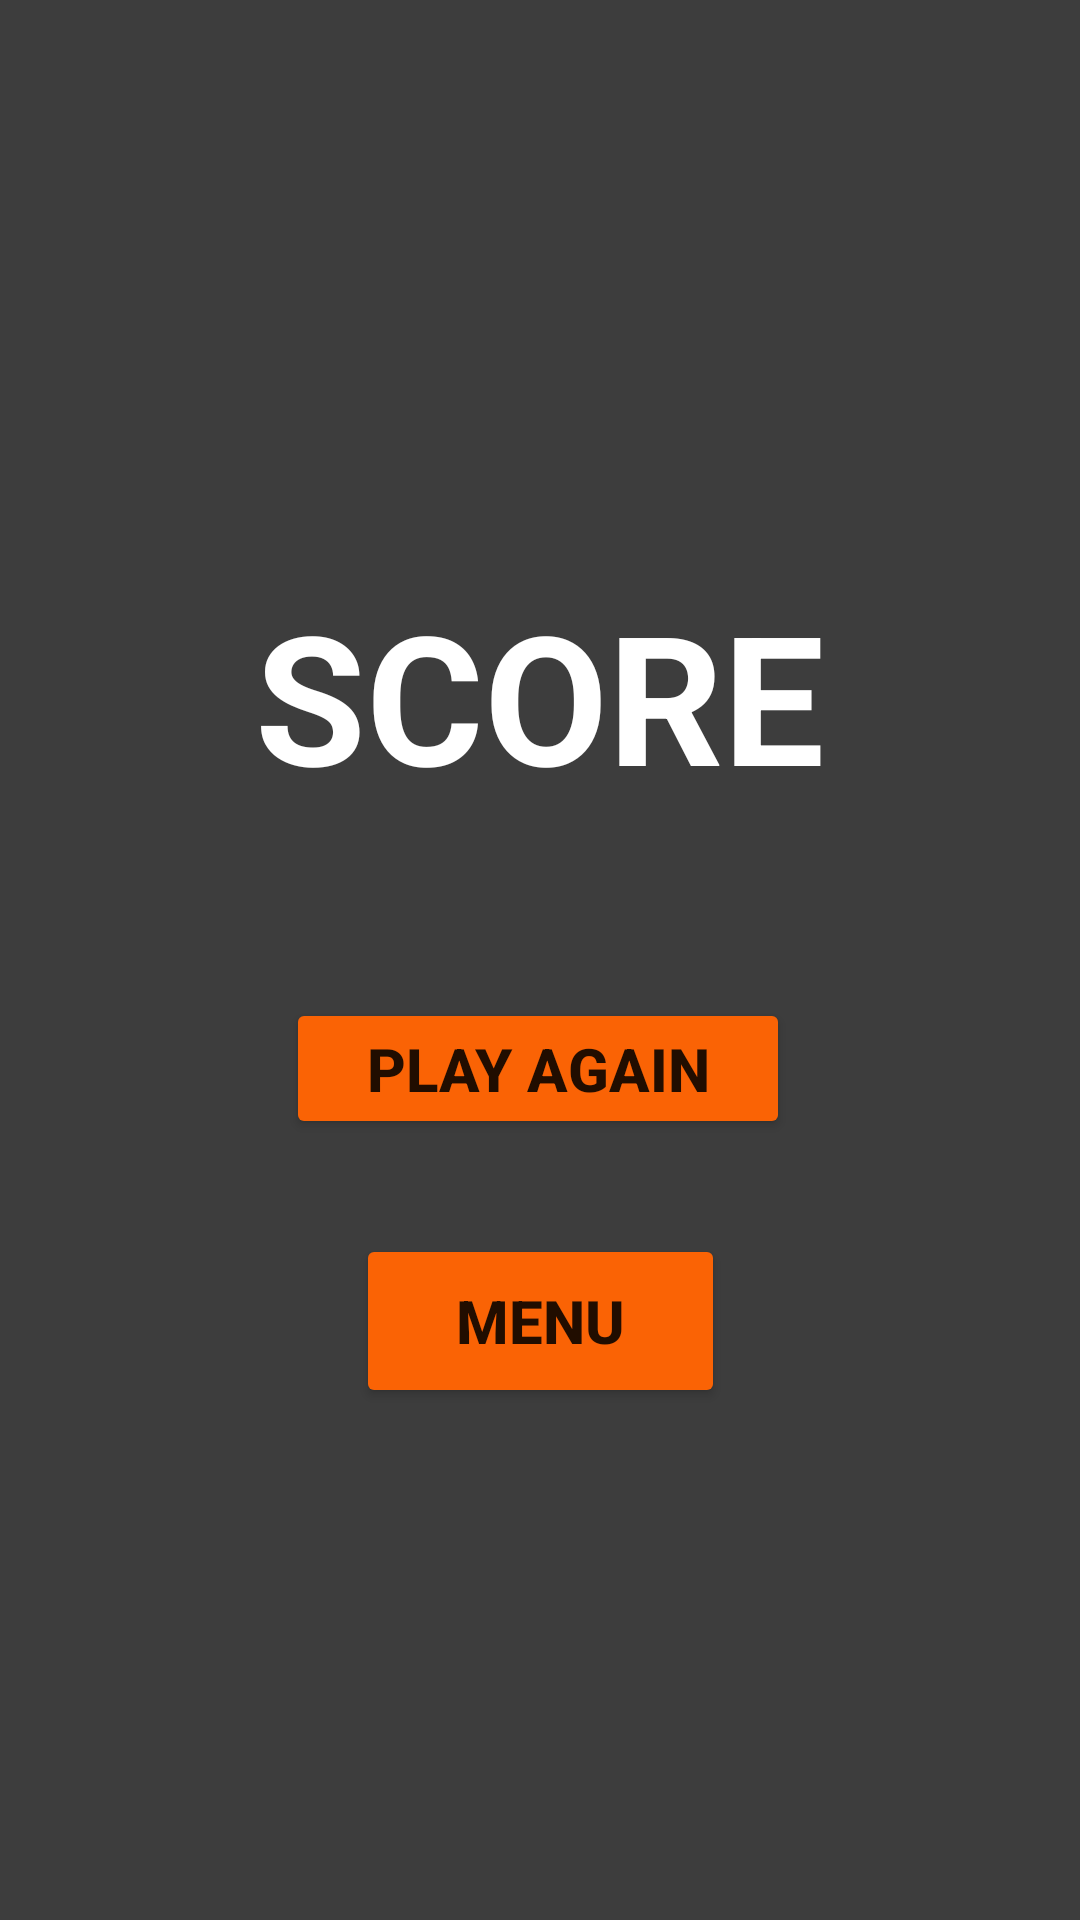

Android layout source for this screen:
<!-- AndroidManifest.xml: application theme SplashTheme -->
<!-- res/layout/game_result.xml -->
<?xml version="1.0" encoding="utf-8"?>
<androidx.constraintlayout.widget.ConstraintLayout xmlns:android="http://schemas.android.com/apk/res/android"
    xmlns:app="http://schemas.android.com/apk/res-auto"
    xmlns:tools="http://schemas.android.com/tools"
    android:layout_width="match_parent"
    android:layout_height="match_parent"
    tools:context=".GameResult"
    android:background="@color/grey">

    <Button
        android:id="@+id/playAgain_button"
        android:layout_width="168dp"
        android:layout_height="47dp"
        android:backgroundTint="@color/orange"
        android:text="PLAY AGAIN"
        android:textSize="20dp"
        android:textStyle="bold"
        app:layout_constraintBottom_toBottomOf="parent"
        app:layout_constraintEnd_toEndOf="parent"
        app:layout_constraintHorizontal_bias="0.497"
        app:layout_constraintStart_toStartOf="parent"
        app:layout_constraintTop_toTopOf="parent"
        app:layout_constraintVertical_bias="0.561" />

    <Button
        android:id="@+id/quit_button"
        android:layout_width="123dp"
        android:layout_height="58dp"
        android:backgroundTint="@color/orange"
        android:text="MENU"
        android:textSize="20dp"
        android:textStyle="bold"
        app:layout_constraintBottom_toBottomOf="parent"
        app:layout_constraintEnd_toEndOf="parent"
        app:layout_constraintStart_toStartOf="parent"
        app:layout_constraintTop_toTopOf="parent"
        app:layout_constraintVertical_bias="0.707" />

    <TextView
        android:id="@+id/result_textview"
        android:layout_width="278dp"
        android:layout_height="125dp"
        android:text="SCORE"
        android:textAlignment="center"
        android:textColor="@color/white"
        android:textSize="60dp"
        android:textStyle="bold"
        app:layout_constraintBottom_toBottomOf="parent"
        app:layout_constraintEnd_toEndOf="parent"
        app:layout_constraintHorizontal_bias="0.496"
        app:layout_constraintStart_toStartOf="parent"
        app:layout_constraintTop_toTopOf="parent"
        app:layout_constraintVertical_bias="0.372"></TextView>

</androidx.constraintlayout.widget.ConstraintLayout>
<!-- resources referenced by this layout -->
<resources>
  <color name="grey">#3D3D3D</color>
  <color name="orange">#FA6305</color>
  <color name="white">#FFFFFFFF</color>
  <style name="SplashTheme" parent="Theme.MaterialComponents.Light.NoActionBar">
          <item name="android:windowBackground">@drawable/splash_background</item>
      </style>
  <!-- drawable splash_background (drawable) -->
  <?xml version="1.0" encoding="utf-8"?>
  <layer-list xmlns:android="http://schemas.android.com/apk/res/android">
      <item android:drawable="@color/white" />
      
      <item>
          <bitmap android:gravity="center" android:src="@drawable/launchscreen" />
          
      </item>
  </layer-list>
</resources>
